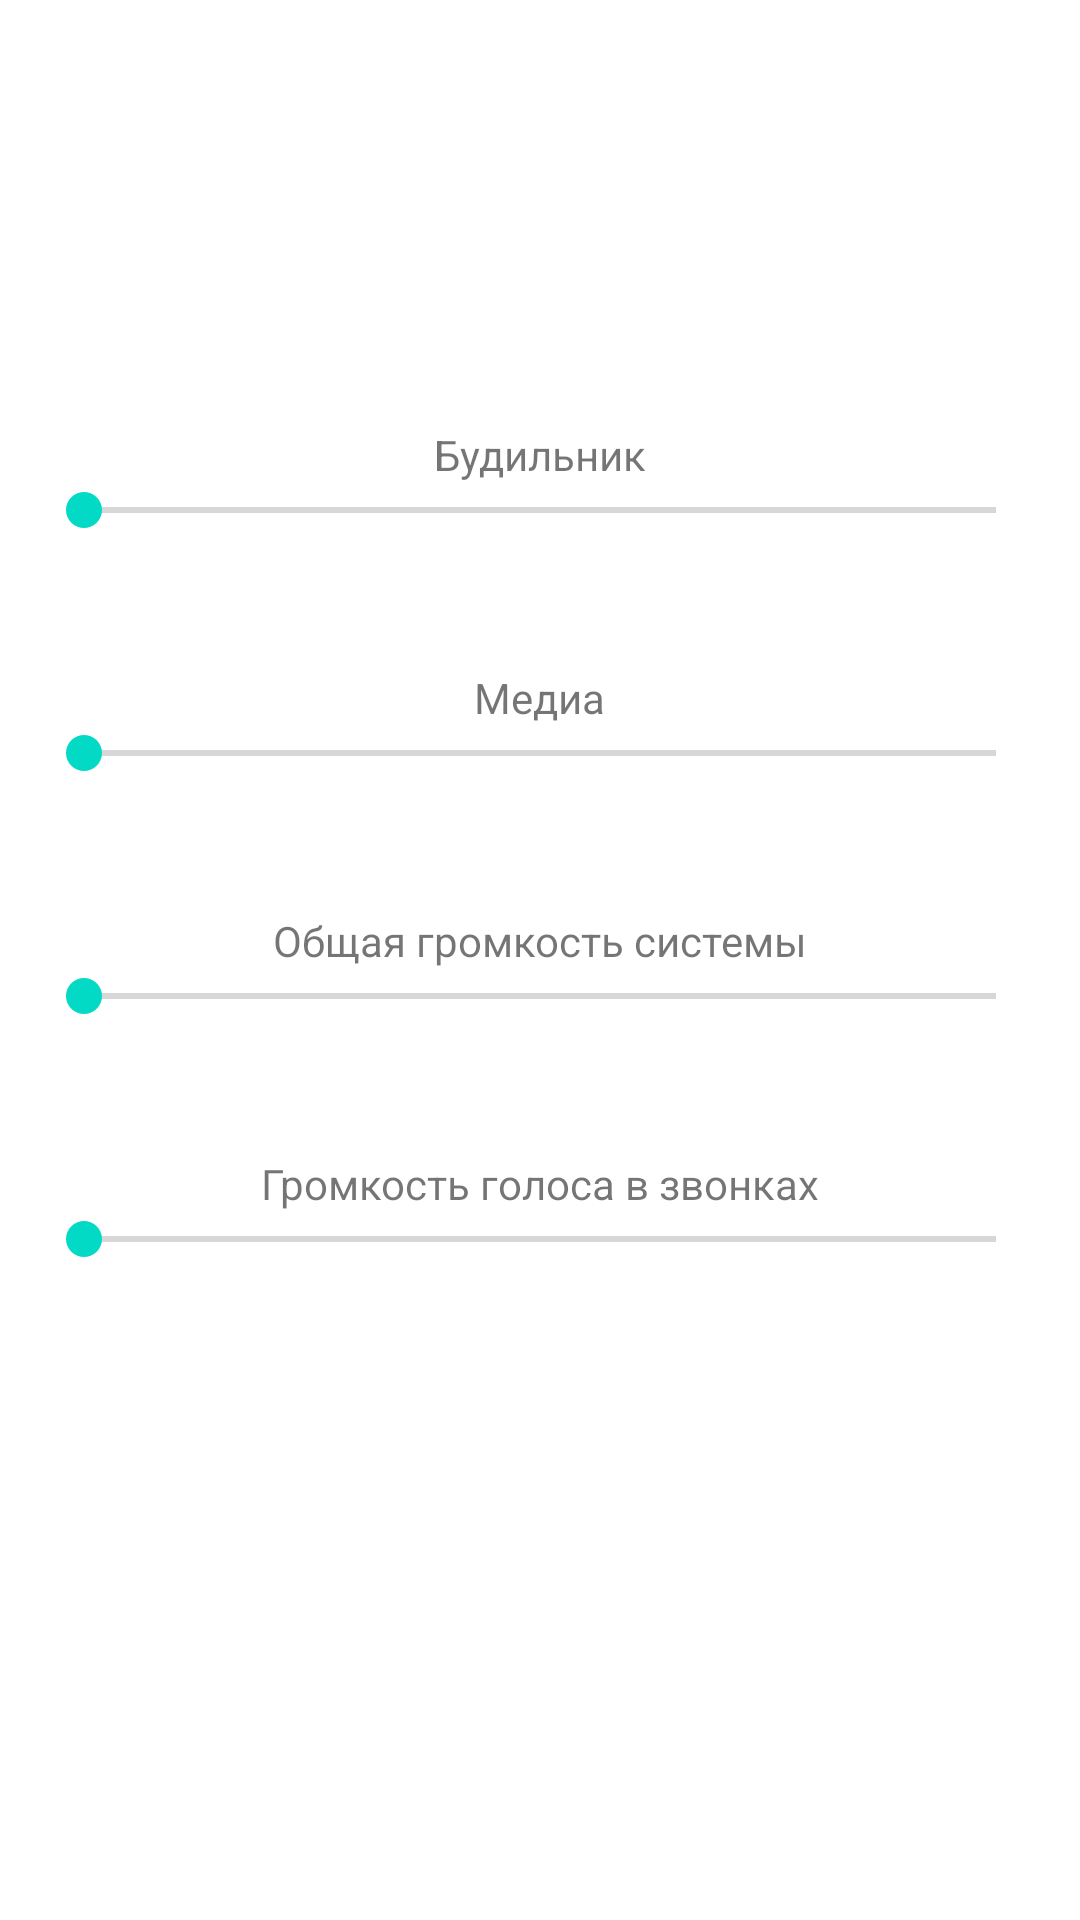

Write the Android layout XML for this screen, with the resource values it uses.
<!-- AndroidManifest.xml: application theme Theme.VolumeWidget -->
<!-- res/layout/activity_main.xml -->
<?xml version="1.0" encoding="utf-8"?>
<androidx.constraintlayout.widget.ConstraintLayout
    xmlns:android="http://schemas.android.com/apk/res/android"
    xmlns:app="http://schemas.android.com/apk/res-auto"
    xmlns:tools="http://schemas.android.com/tools"
    android:layout_width="match_parent"
    android:layout_height="match_parent"
    android:paddingLeft="@dimen/activity_horizontal_margin"
    android:paddingRight="@dimen/activity_horizontal_margin"
    android:paddingTop="@dimen/activity_vertical_margin"
    android:paddingBottom="@dimen/activity_vertical_margin" >

    <ScrollView
        android:layout_width="match_parent"
        android:layout_height="match_parent"
        app:layout_constraintBottom_toBottomOf="parent"
        app:layout_constraintEnd_toEndOf="parent"
        app:layout_constraintStart_toStartOf="parent"
        app:layout_constraintTop_toTopOf="parent">
        <LinearLayout
            android:layout_width="match_parent"
            android:layout_height="match_parent"
            android:gravity="center"
            android:orientation="vertical">
            <TextView
                android:id="@+id/textViewAlarm"
                android:layout_width="wrap_content"
                android:layout_height="wrap_content"
                android:layout_marginTop="130dp"
                android:text="Будильник" />

            <SeekBar
                android:id="@+id/alarm"
                android:layout_width="match_parent"
                android:layout_height="wrap_content" />

            <TextView
                android:id="@+id/textViewMusic"
                android:layout_width="wrap_content"
                android:layout_height="wrap_content"
                android:layout_marginTop="44dp"
                android:text="Медиа" />

            <SeekBar
                android:id="@+id/music"
                android:layout_width="match_parent"
                android:layout_height="wrap_content" />

            <TextView
                android:id="@+id/textViewSystem"
                android:layout_width="wrap_content"
                android:layout_height="wrap_content"
                android:layout_marginTop="44dp"
                android:text="Общая громкость системы"/>

            <SeekBar
                android:id="@+id/system"
                android:layout_width="match_parent"
                android:layout_height="wrap_content"/>

            <TextView
                android:id="@+id/textViewVoice"
                android:layout_width="wrap_content"
                android:layout_height="wrap_content"
                android:layout_marginTop="44dp"
                android:text="Громкость голоса в звонках"/>

            <SeekBar
                android:id="@+id/voice"
                android:layout_width="match_parent"
                android:layout_height="wrap_content"
                android:layout_marginBottom="32dp" />
        </LinearLayout>
    </ScrollView>
</androidx.constraintlayout.widget.ConstraintLayout>
<!-- resources referenced by this layout -->
<resources>
  <dimen name="activity_horizontal_margin">12dp</dimen>
  <dimen name="activity_vertical_margin">12dp</dimen>
  <style name="Theme.VolumeWidget" parent="Theme.MaterialComponents.DayNight.DarkActionBar">
          
          <item name="colorPrimary">@color/purple_500</item>
          <item name="colorPrimaryVariant">@color/purple_700</item>
          <item name="colorOnPrimary">@color/white</item>
          
          <item name="colorSecondary">@color/teal_200</item>
          <item name="colorSecondaryVariant">@color/teal_700</item>
          <item name="colorOnSecondary">@color/black</item>
          
          <item name="android:statusBarColor" tools:targetApi="l">?attr/colorPrimaryVariant</item>
          
      </style>
  <!-- not gathered from this repository: default colours our renderer supplied (Android Studio template values) -->
  <color name="purple_500">#FF6200EE</color>
  <color name="purple_700">#FF3700B3</color>
  <color name="teal_200">#FF03DAC5</color>
  <color name="teal_700">#FF018786</color>
  <color name="black">#FF000000</color>
  <color name="white">#FFFFFFFF</color>
</resources>
